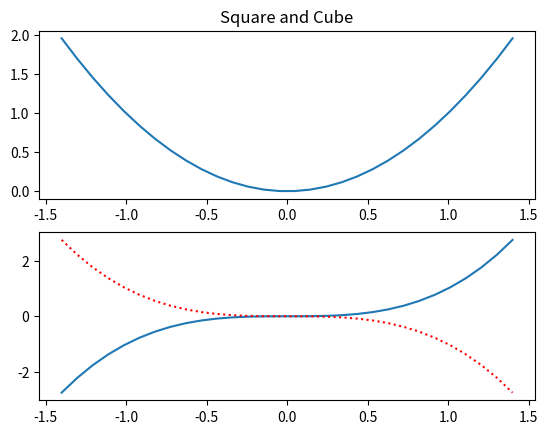
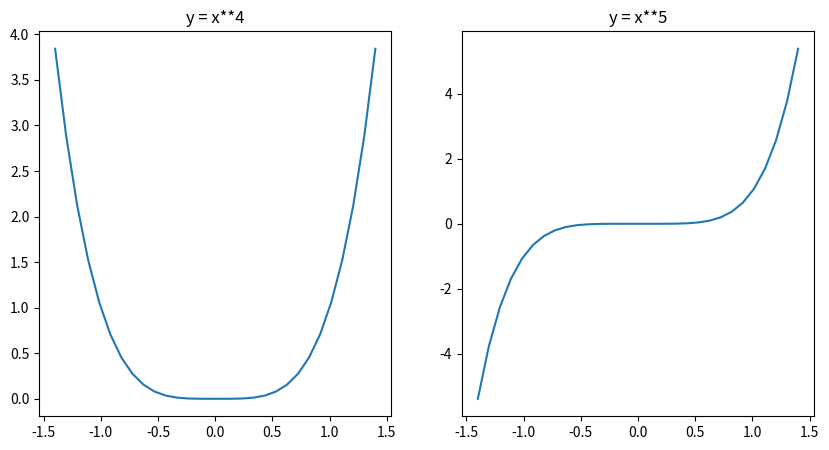

Write the Python code that produced these figures, in order.
import matplotlib.pyplot as plt
import numpy as np

x = np.linspace(-1.4, 1.4, 30)

plt.figure(1)
plt.subplot(211)
plt.plot(x, x**2)
plt.title("Square and Cube")
plt.subplot(212)
plt.plot(x, x**3)

plt.figure(2, figsize=(10, 5))
plt.subplot(121)
plt.plot(x, x**4)
plt.title("y = x**4")
plt.subplot(122)
plt.plot(x, x**5)
plt.title("y = x**5")

plt.figure(1)      # 그림 1로 돌아변경하여, 활성화된 부분 그래프는 212 (하단)이 됩니다
plt.plot(x, -x**3, "r:")

plt.show()